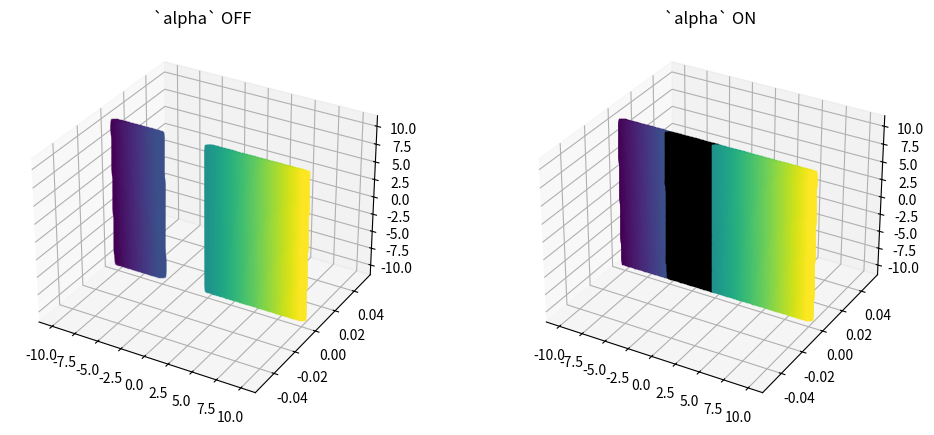

Recreate this plot in Python.
import numpy as np
import matplotlib.pyplot as plt
import matplotlib as mpl
from matplotlib.colors import ListedColormap, LinearSegmentedColormap


n_x = 200
n_y = 1
n_z = 200

_x = np.linspace(-10,10,n_x)
_y = 0 
_z = np.linspace(-10,10,n_z)

_xx, _yy, _zz = np.meshgrid(_x, _y, _z, indexing='ij')
c = np.array(np.arange(n_x*n_y*n_z, dtype = float).reshape(n_x,n_y,n_z))

c[int(n_x/4):int(n_x/2),:,:] = np.nan
print(c)
fig = plt.figure(figsize=(12, 5))
ax0 = fig.add_subplot(121, projection='3d')

ax0.scatter(_xx, _yy, _zz, c = c, marker = 's')
ax0.set_title('`alpha` OFF')
ax1 = fig.add_subplot(122, projection='3d')
ax1.set_title('`alpha` ON')

scat3d = ax1.scatter(_xx, _yy, _zz, c = c, 
                     marker = 's', alpha = 1)

plt.show()